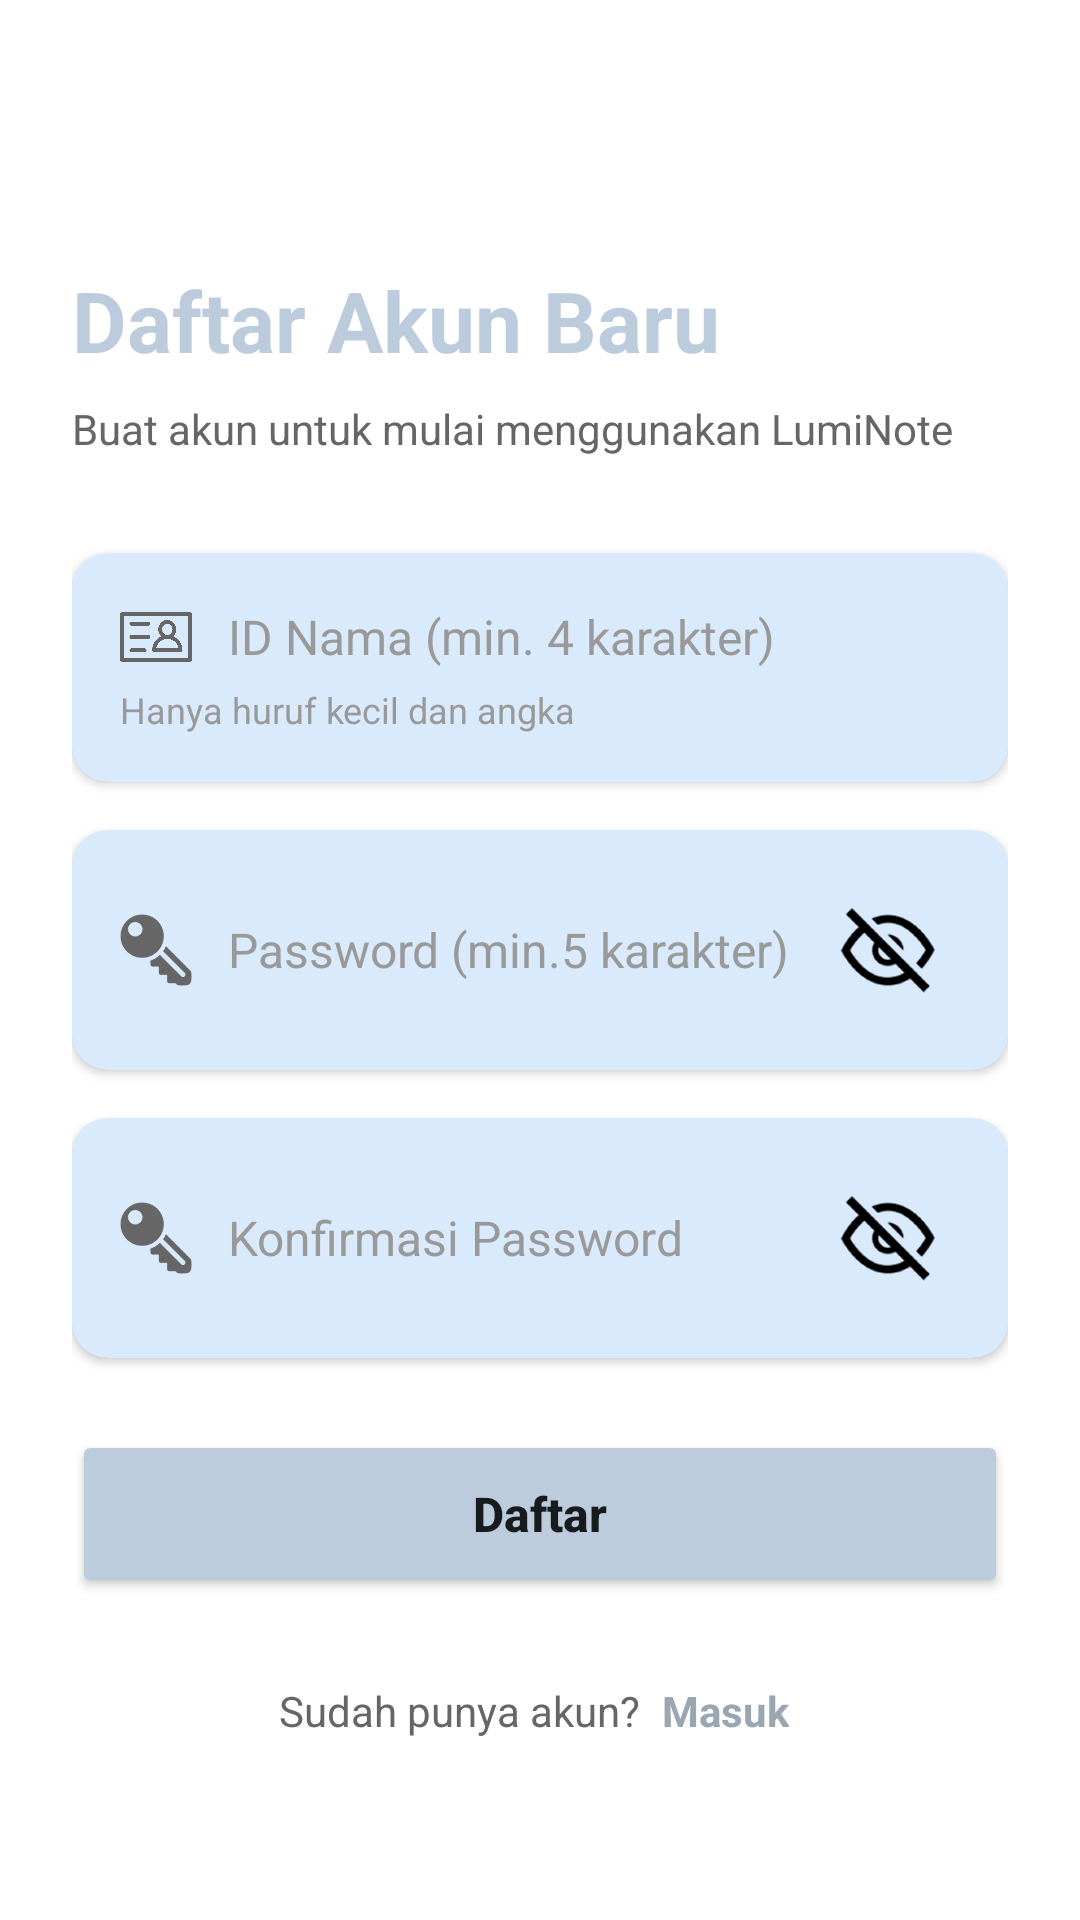

Layout XML and referenced resources for this Android screen:
<!-- AndroidManifest.xml: activity theme Theme.AppCompat.Light.NoActionBar -->
<!-- res/layout/activity_register.xml -->
<?xml version="1.0" encoding="utf-8"?>
<ScrollView xmlns:android="http://schemas.android.com/apk/res/android"
    xmlns:app="http://schemas.android.com/apk/res-auto"
    android:layout_width="match_parent"
    android:layout_height="match_parent"
    android:background="@color/white"
    android:fillViewport="true">

    <LinearLayout
        android:layout_width="match_parent"
        android:layout_height="wrap_content"
        android:orientation="vertical"
        android:padding="24dp">

        
        <ImageButton
            android:id="@+id/btnBack"
            android:layout_width="48dp"
            android:layout_height="48dp"
            android:background="?attr/selectableItemBackgroundBorderless"
            android:src="@drawable/ic_panah"
            android:contentDescription="Kembali"
            android:layout_marginBottom="16dp" />

        
        <TextView
            android:layout_width="wrap_content"
            android:layout_height="wrap_content"
            android:text="Daftar Akun Baru"
            android:textSize="28sp"
            android:textStyle="bold"
            android:textColor="@color/header_color"
            android:layout_marginBottom="8dp" />

        
        <TextView
            android:layout_width="wrap_content"
            android:layout_height="wrap_content"
            android:text="Buat akun untuk mulai menggunakan LumiNote"
            android:textSize="14sp"
            android:textColor="@color/text_secondary"
            android:layout_marginBottom="32dp" />

        
        <androidx.cardview.widget.CardView
            android:layout_width="match_parent"
            android:layout_height="wrap_content"
            android:layout_marginBottom="16dp"
            app:cardBackgroundColor="@color/card_color"
            app:cardCornerRadius="12dp"
            app:cardElevation="2dp">

            <LinearLayout
                android:layout_width="match_parent"
                android:layout_height="wrap_content"
                android:orientation="vertical"
                android:padding="16dp">

                <LinearLayout
                    android:layout_width="match_parent"
                    android:layout_height="wrap_content"
                    android:orientation="horizontal"
                    android:gravity="center_vertical">

                    <ImageView
                        android:layout_width="24dp"
                        android:layout_height="24dp"
                        android:src="@drawable/ic_id_card"
                        app:tint="@color/text_secondary"
                        android:contentDescription="Icon ID" />

                    <EditText
                        android:id="@+id/etIdNama"
                        android:layout_width="0dp"
                        android:layout_height="wrap_content"
                        android:layout_weight="1"
                        android:layout_marginStart="12dp"
                        android:background="@null"
                        android:hint="ID Nama (min. 4 karakter)"
                        android:inputType="text"
                        android:maxLength="30"
                        android:textColor="@color/text_primary"
                        android:textColorHint="@color/text_hint"
                        android:textSize="16sp" />

                </LinearLayout>

                <TextView
                    android:layout_width="wrap_content"
                    android:layout_height="wrap_content"
                    android:layout_marginTop="4dp"
                    android:text="Hanya huruf kecil dan angka"
                    android:textSize="12sp"
                    android:textColor="@color/text_hint" />

            </LinearLayout>

        </androidx.cardview.widget.CardView>

        
        <androidx.cardview.widget.CardView
            android:layout_width="match_parent"
            android:layout_height="wrap_content"
            android:layout_marginBottom="16dp"
            app:cardBackgroundColor="@color/card_color"
            app:cardCornerRadius="12dp"
            app:cardElevation="2dp">

            <LinearLayout
                android:layout_width="match_parent"
                android:layout_height="wrap_content"
                android:orientation="vertical"
                android:padding="16dp">

                <LinearLayout
                    android:layout_width="match_parent"
                    android:layout_height="wrap_content"
                    android:orientation="horizontal"
                    android:gravity="center_vertical">

                    <ImageView
                        android:layout_width="24dp"
                        android:layout_height="24dp"
                        android:src="@drawable/ic_key"
                        app:tint="@color/text_secondary"
                        android:contentDescription="Icon Password" />

                    <EditText
                        android:id="@+id/etPassword"
                        android:layout_width="0dp"
                        android:layout_height="wrap_content"
                        android:layout_weight="1"
                        android:layout_marginStart="12dp"
                        android:background="@null"
                        android:hint="Password (min.5 karakter)"
                        android:inputType="textPassword"
                        android:maxLength="30"
                        android:textColor="@color/text_primary"
                        android:textColorHint="@color/text_hint"
                        android:textSize="16sp" />

                    <ImageButton
                        android:id="@+id/btnTogglePassword"
                        android:layout_width="48dp"
                        android:layout_height="48dp"
                        android:padding="8dp"
                        android:scaleType="centerInside"
                        android:background="?attr/selectableItemBackgroundBorderless"
                        android:contentDescription="Toggle Password"
                        android:src="@drawable/ic_eye_off" />

                </LinearLayout>

            </LinearLayout>

        </androidx.cardview.widget.CardView>

        
        <androidx.cardview.widget.CardView
            android:layout_width="match_parent"
            android:layout_height="wrap_content"
            android:layout_marginBottom="24dp"
            app:cardBackgroundColor="@color/card_color"
            app:cardCornerRadius="12dp"
            app:cardElevation="2dp">

            <LinearLayout
                android:layout_width="match_parent"
                android:layout_height="wrap_content"
                android:orientation="horizontal"
                android:padding="16dp"
                android:gravity="center_vertical">

                <ImageView
                    android:layout_width="24dp"
                    android:layout_height="24dp"
                    android:src="@drawable/ic_key"
                    app:tint="@color/text_secondary"
                    android:contentDescription="Icon Confirm Password" />

                <EditText
                    android:id="@+id/etKonfirmasiPassword"
                    android:layout_width="0dp"
                    android:layout_height="wrap_content"
                    android:layout_weight="1"
                    android:layout_marginStart="12dp"
                    android:background="@null"
                    android:hint="Konfirmasi Password"
                    android:inputType="textPassword"
                    android:maxLength="30"
                    android:textColor="@color/text_primary"
                    android:textColorHint="@color/text_hint"
                    android:textSize="16sp" />

                <ImageButton
                    android:id="@+id/btnToggleKonfirmasiPassword"
                    android:layout_width="48dp"
                    android:layout_height="48dp"
                    android:padding="8dp"
                    android:scaleType="centerInside"
                    android:background="?attr/selectableItemBackgroundBorderless"
                    android:contentDescription="Toggle Confirm Password"
                    android:src="@drawable/ic_eye_off" />

            </LinearLayout>

        </androidx.cardview.widget.CardView>

        
        <Button
            android:id="@+id/btnDaftar"
            android:layout_width="match_parent"
            android:layout_height="56dp"
            android:text="Daftar"
            android:textAllCaps="false"
            android:textSize="16sp"
            android:textStyle="bold"
            android:backgroundTint="@color/header_color"
            app:cornerRadius="12dp"
            android:layout_marginBottom="16dp" />

        
        <LinearLayout
            android:layout_width="wrap_content"
            android:layout_height="wrap_content"
            android:orientation="horizontal"
            android:layout_gravity="center"
            android:layout_marginTop="8dp">

            <TextView
                android:layout_width="wrap_content"
                android:layout_height="wrap_content"
                android:text="Sudah punya akun? "
                android:textColor="@color/text_secondary"
                android:textSize="14sp" />

            <TextView
                android:id="@+id/tvMasuk"
                android:layout_width="wrap_content"
                android:layout_height="wrap_content"
                android:text="Masuk"
                android:textColor="@color/bottom_nav_color"
                android:textSize="14sp"
                android:textStyle="bold"
                android:padding="4dp" />

        </LinearLayout>

    </LinearLayout>

</ScrollView>
<!-- resources referenced by this layout -->
<resources>
  <color name="bottom_nav_color">#9AA6B2</color>
  <color name="card_color">#D9EAFD</color>
  <color name="header_color">#BCCCDC</color>
  <color name="text_hint">#999999</color>
  <color name="text_primary">#333333</color>
  <color name="text_secondary">#666666</color>
  <color name="white">#FFFFFF</color>
  <!-- drawable ic_eye_off: png bitmap (drawable, 56544 bytes) -->
  <!-- drawable ic_id_card: png bitmap (drawable, 6831 bytes) -->
  <!-- drawable ic_key: png bitmap (drawable, 57451 bytes) -->
</resources>
